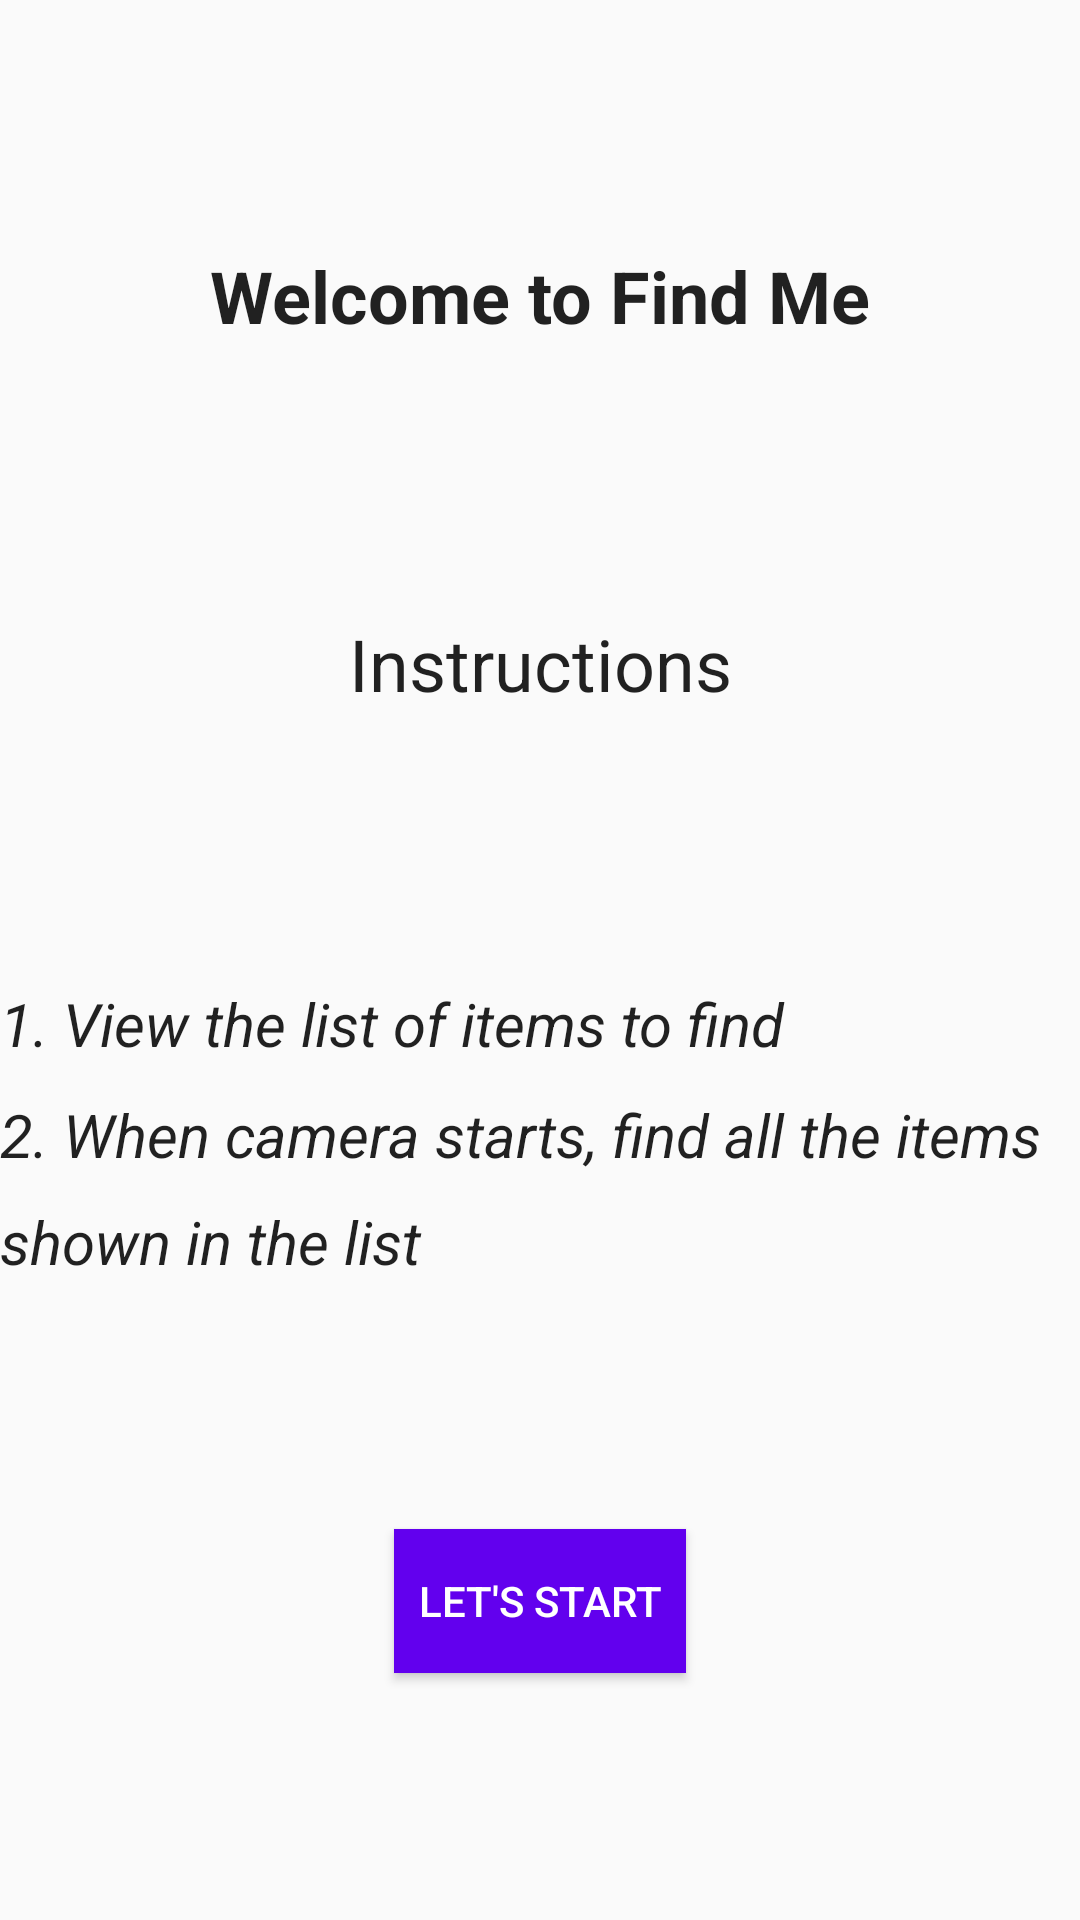

Write the Android layout XML for this screen, with the resource values it uses.
<!-- AndroidManifest.xml: application theme AppTheme -->
<!-- res/layout/fragment_welcome.xml -->
<?xml version="1.0" encoding="utf-8"?>
<layout xmlns:android="http://schemas.android.com/apk/res/android"
    xmlns:tools="http://schemas.android.com/tools"
    xmlns:app="http://schemas.android.com/apk/res-auto">

    <androidx.constraintlayout.widget.ConstraintLayout
        android:layout_width="match_parent"
        android:layout_height="match_parent"
        android:layout_margin="16dp"
        tools:context=".welcome.WelcomeFragment">

        <TextView
            android:id="@+id/welcomeTV"
            android:layout_width="wrap_content"
            android:layout_height="wrap_content"
            android:text="@string/greeting_txt"
            android:textAppearance="@style/TextAppearance.AppCompat.Headline"
            android:textStyle="bold"
            app:layout_constraintBottom_toTopOf="@+id/instructionsTV"
            app:layout_constraintHorizontal_bias="0.5"
            app:layout_constraintLeft_toLeftOf="parent"
            app:layout_constraintRight_toRightOf="parent"
            app:layout_constraintTop_toTopOf="parent"
            app:layout_constraintVertical_chainStyle="spread" />

        <TextView
            android:id="@+id/instructionsTV"
            android:layout_width="wrap_content"
            android:layout_height="wrap_content"
            android:layout_marginTop="8dp"
            android:text="@string/instructions_title_txt"
            android:textAppearance="@style/TextAppearance.AppCompat.Headline"
            android:textStyle="normal"
            app:layout_constraintBottom_toTopOf="@+id/instructionsMsgTV"
            app:layout_constraintHorizontal_bias="0.5"
            app:layout_constraintLeft_toLeftOf="parent"
            app:layout_constraintRight_toRightOf="parent"
            app:layout_constraintTop_toBottomOf="@+id/welcomeTV" />

        <TextView
            android:id="@+id/instructionsMsgTV"
            android:layout_width="wrap_content"
            android:layout_height="wrap_content"
            android:layout_marginTop="8dp"
            android:lineSpacingMultiplier="1.5"
            android:text="@string/instruction_msg_txt"
            android:textAppearance="@style/TextAppearance.AppCompat.Subhead"
            android:textSize="20sp"
            android:textStyle="italic"
            app:layout_constraintBottom_toTopOf="@+id/startBtn"
            app:layout_constraintHorizontal_bias="0.5"
            app:layout_constraintLeft_toLeftOf="parent"
            app:layout_constraintRight_toRightOf="parent"
            app:layout_constraintTop_toBottomOf="@+id/instructionsTV" />

        <Button
            android:id="@+id/startBtn"
            style="@style/customButtons"
            android:layout_width="wrap_content"
            android:layout_height="wrap_content"
            android:text="@string/start_txt"
            app:layout_constraintBottom_toBottomOf="parent"
            app:layout_constraintHorizontal_bias="0.5"
            app:layout_constraintLeft_toLeftOf="parent"
            app:layout_constraintRight_toRightOf="parent"
            app:layout_constraintTop_toBottomOf="@+id/instructionsMsgTV" />


    </androidx.constraintlayout.widget.ConstraintLayout>
</layout>
<!-- resources referenced by this layout -->
<resources>
  <string name="greeting_txt">Welcome to Find Me</string>
  <string name="instruction_msg_txt">1. View the list of items to find\n2. When camera starts, find all the items shown in the list</string>
  <string name="instructions_title_txt">Instructions</string>
  <string name="start_txt">Let\'s Start</string>
  <style name="customButtons" parent="Widget.AppCompat.Button">
          <item name="android:padding">8dp</item>
          <item name="android:textColor">@color/white</item>
          <item name="android:background">@color/colorPrimary</item>
      </style>
  <style name="AppTheme" parent="Theme.AppCompat.Light.DarkActionBar">
          
          <item name="colorPrimary">@color/colorPrimary</item>
          <item name="colorPrimaryDark">@color/colorPrimaryDark</item>
          <item name="colorAccent">@color/colorAccent</item>
      </style>
  <color name="white">#ffffff</color>
  <color name="colorPrimary">#6200EE</color>
  <color name="colorPrimaryDark">#3700B3</color>
  <color name="colorAccent">#03DAC5</color>
</resources>
